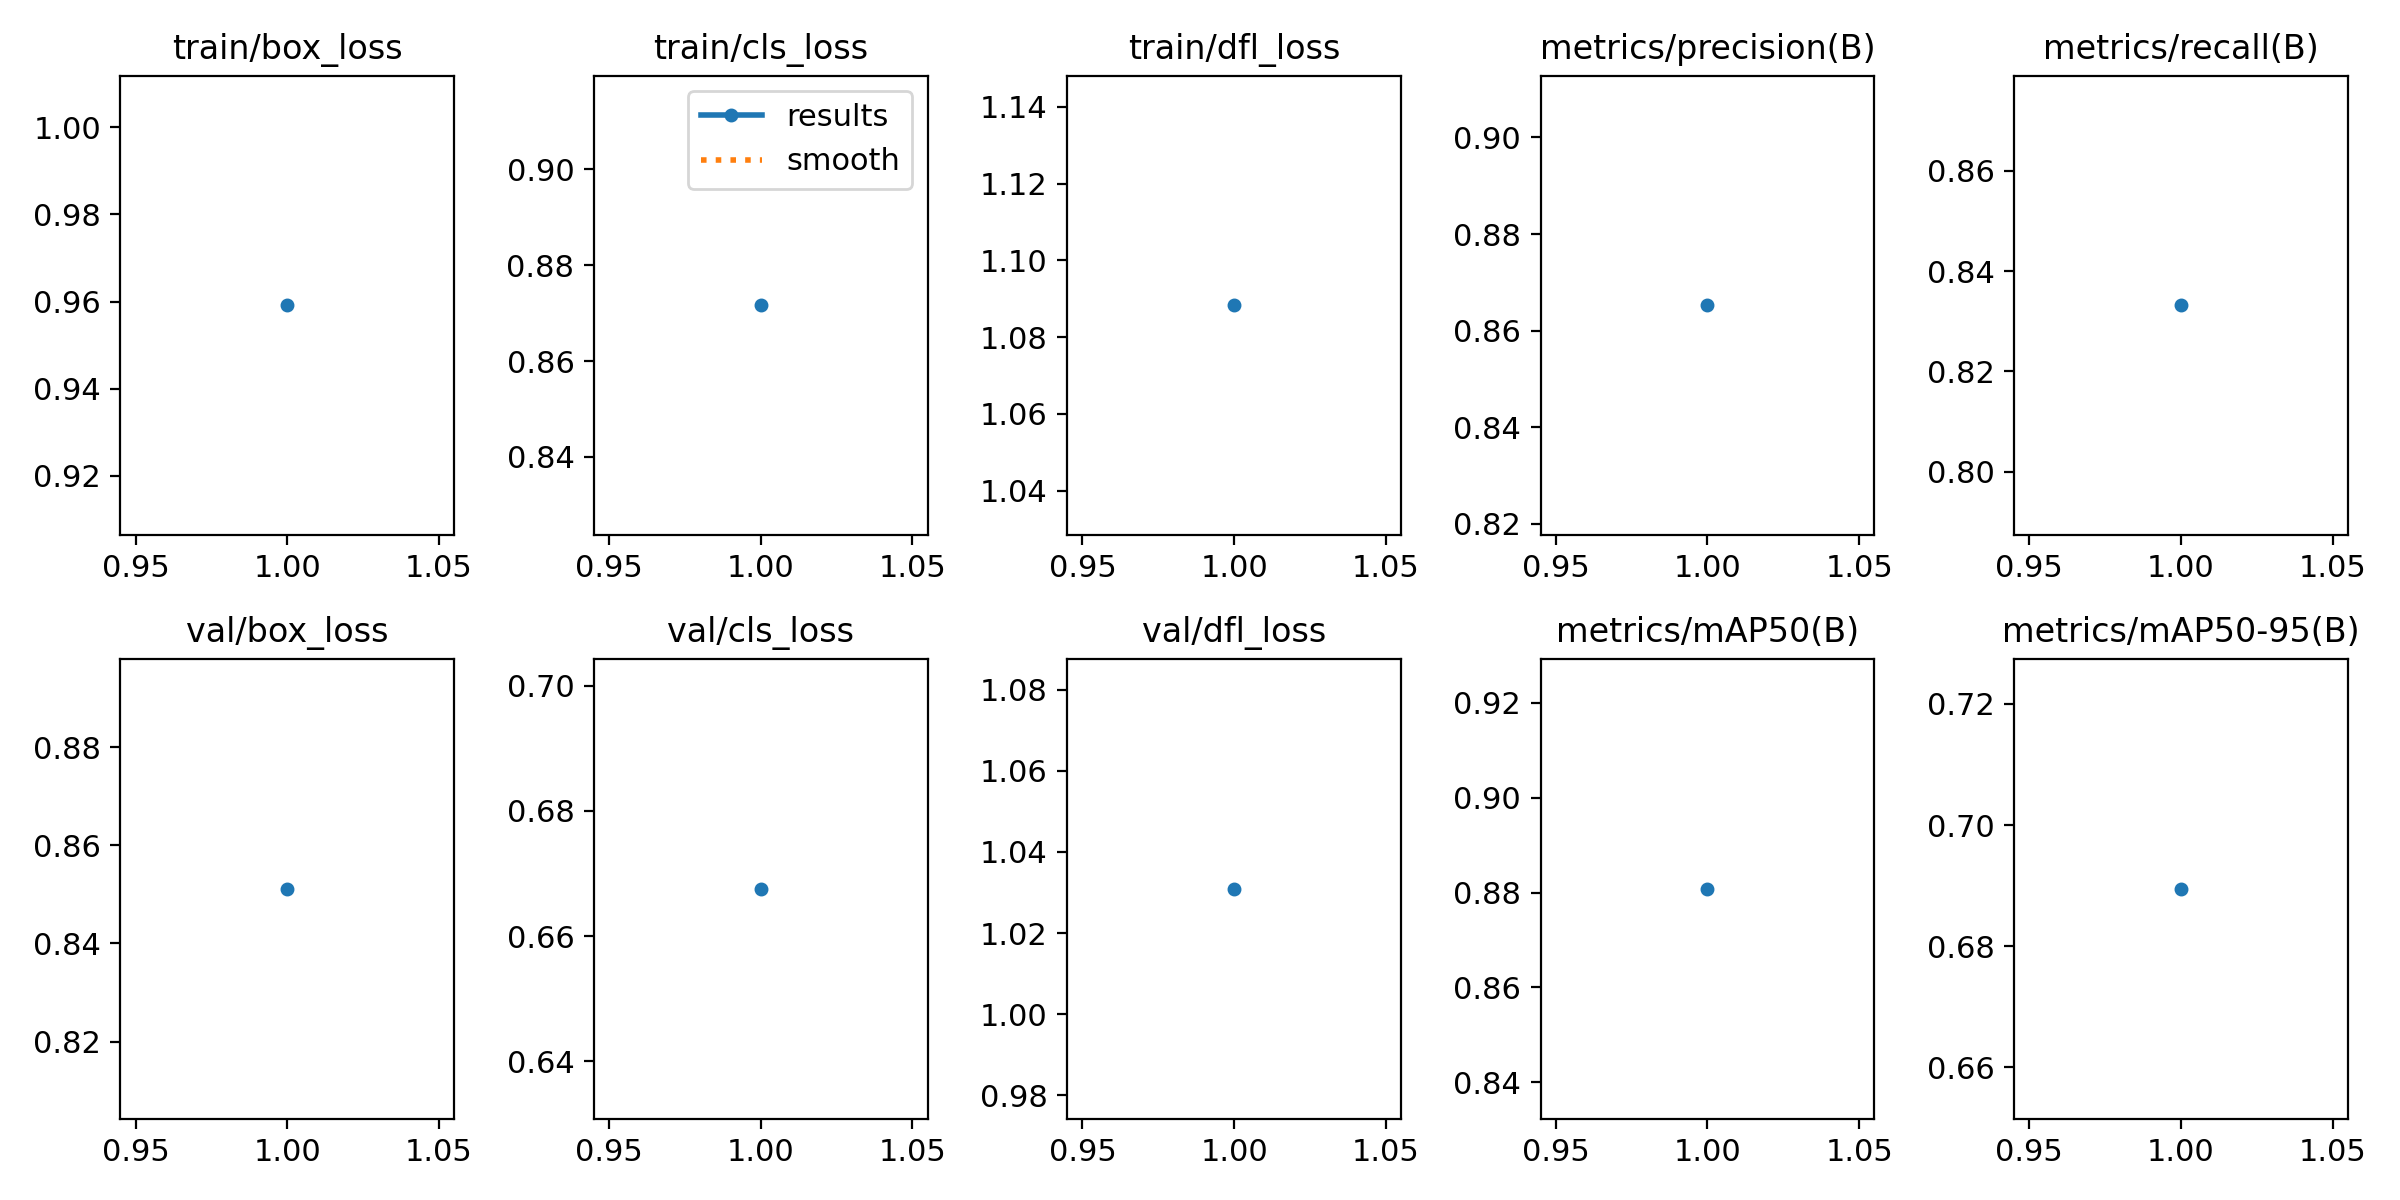

Data behind this chart, as committed beside it:
epoch, time, train/box_loss, train/cls_loss, train/dfl_loss, metrics/precision(B), metrics/recall(B), metrics/mAP50(B), metrics/mAP50-95(B), val/box_loss, val/cls_loss, val/dfl_loss, lr/pg0, lr/pg1, lr/pg2
1, 289.1, 0.9591, 0.8716, 1.088, 0.8652, 0.8332, 0.8808, 0.6895, 0.8511, 0.6675, 1.031, 0.003329, 0.003329, 0.07003
